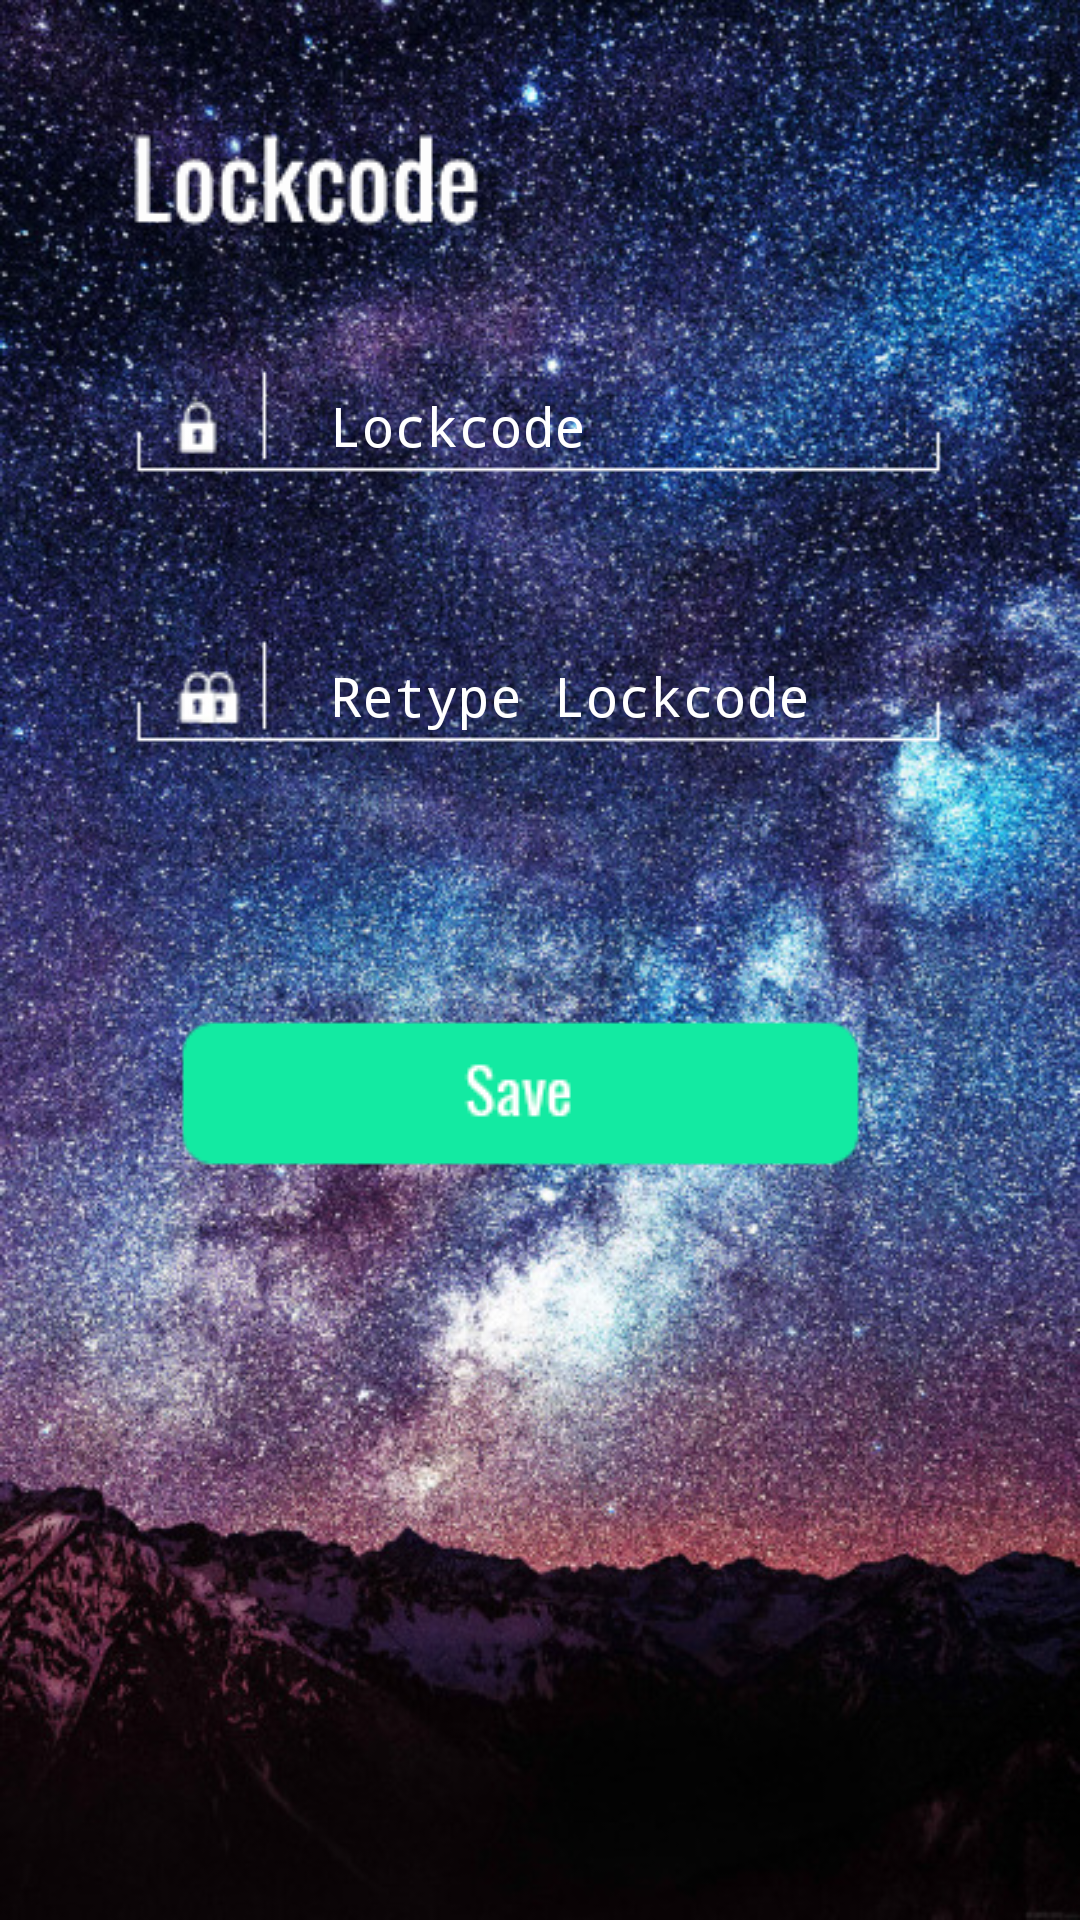

Here is an Android app screen rendered from its layout file. Give the layout XML and the strings, colors and styles it references.
<!-- AndroidManifest.xml: application theme AppTheme -->
<!-- res/layout/content_lockcode.xml -->
<?xml version="1.0" encoding="utf-8"?>
<RelativeLayout xmlns:android="http://schemas.android.com/apk/res/android"
    xmlns:app="http://schemas.android.com/apk/res-auto"
    xmlns:tools="http://schemas.android.com/tools"
    android:layout_width="match_parent"
    android:layout_height="match_parent"
    android:paddingBottom="@dimen/activity_vertical_margin"
    android:paddingLeft="@dimen/activity_horizontal_margin"
    android:paddingRight="@dimen/activity_horizontal_margin"
    android:paddingTop="@dimen/activity_vertical_margin"
    app:layout_behavior="@string/appbar_scrolling_view_behavior"
    tools:context="com.example.twenty.LockcodeActivity"
    tools:showIn="@layout/activity_lockcode"
    android:background="@drawable/xy">

    <LinearLayout
        android:paddingTop="35dp"
        android:orientation="vertical"
        android:layout_width="280dp"
        android:layout_height="100dp"
        android:layout_alignParentTop="true"
        android:layout_centerHorizontal="true"
        android:id="@+id/linearLayout">

        <ImageView
            android:layout_width="wrap_content"
            android:layout_height="wrap_content"
            android:id="@+id/imageView"
            android:src="@drawable/lockcodetext" />
    </LinearLayout>

    <LinearLayout
        android:orientation="vertical"
        android:layout_width="280dp"
        android:layout_height="90dp"
        android:layout_below="@+id/linearLayout"
        android:layout_alignRight="@+id/linearLayout"
        android:layout_alignEnd="@+id/linearLayout"
        android:id="@+id/linearLayout2">

        <EditText
            android:layout_width="match_parent"
            android:layout_height="wrap_content"
            android:inputType="numberPassword"
            android:ems="10"
            android:id="@+id/editText2"
            android:layout_gravity="center_horizontal"
            android:hint="Lockcode"
            android:textColorHint="#FFFFFF"
            android:paddingLeft="70dp"
            android:paddingTop="15dp"
            android:textColor="#FFFFFF"
            android:background="@drawable/lockwhiteline" />
    </LinearLayout>

    <LinearLayout
        android:orientation="vertical"
        android:layout_width="280dp"
        android:layout_height="90dp"
        android:layout_below="@+id/linearLayout2"
        android:layout_centerHorizontal="true"
        android:id="@+id/linearLayout3">

        <EditText
            android:layout_width="match_parent"
            android:layout_height="wrap_content"
            android:inputType="numberPassword"
            android:ems="10"
            android:id="@+id/editText2"
            android:layout_gravity="center_horizontal"
            android:background="@drawable/doublelockwline"
            android:hint="Retype Lockcode"
            android:textColorHint="#FFFFFF"
            android:paddingLeft="70dp"
            android:paddingTop="15dp"
            android:textColor="#FFFFFF"/>
    </LinearLayout>

    <LinearLayout
        android:paddingTop="50dp"
        android:orientation="vertical"
        android:layout_width="280dp"
        android:layout_height="match_parent"
        android:layout_below="@+id/linearLayout3"
        android:layout_alignLeft="@+id/linearLayout3"
        android:layout_alignStart="@+id/linearLayout3">

        <ImageButton
            android:layout_width="wrap_content"
            android:layout_height="wrap_content"
            android:id="@+id/imageButton"
            android:layout_gravity="center_horizontal"
            android:src="@drawable/savebutton"
            android:background="#00000000" />
    </LinearLayout>

</RelativeLayout>
<!-- res/layout/activity_lockcode.xml (included above) -->
<?xml version="1.0" encoding="utf-8"?>
<android.support.design.widget.CoordinatorLayout xmlns:android="http://schemas.android.com/apk/res/android"
    xmlns:app="http://schemas.android.com/apk/res-auto"
    xmlns:tools="http://schemas.android.com/tools"
    android:layout_width="match_parent"
    android:layout_height="match_parent"
    android:fitsSystemWindows="true"
    tools:context="com.example.twenty.LockcodeActivity">

    <include layout="@layout/content_lockcode" />

</android.support.design.widget.CoordinatorLayout>
<!-- resources referenced by this layout -->
<resources>
  <!-- drawable doublelockwline: png bitmap (drawable, 25550 bytes) -->
  <!-- drawable lockcodetext: png bitmap (drawable, 17679 bytes) -->
  <!-- drawable lockwhiteline: png bitmap (drawable, 25147 bytes) -->
  <!-- drawable savebutton: png bitmap (drawable, 20157 bytes) -->
  <!-- drawable xy: jpg bitmap (drawable, 234559 bytes) -->
  <style name="AppTheme" parent="Theme.AppCompat.NoActionBar">
          
          <item name="colorPrimary">@color/colorPrimary</item>
          <item name="colorPrimaryDark">@color/colorPrimaryDark</item>
          <item name="colorAccent">@color/colorAccent</item>
      </style>
  <color name="colorPrimary">#3F51B5</color>
  <color name="colorPrimaryDark">#303F9F</color>
  <color name="colorAccent">#FF4081</color>
</resources>
